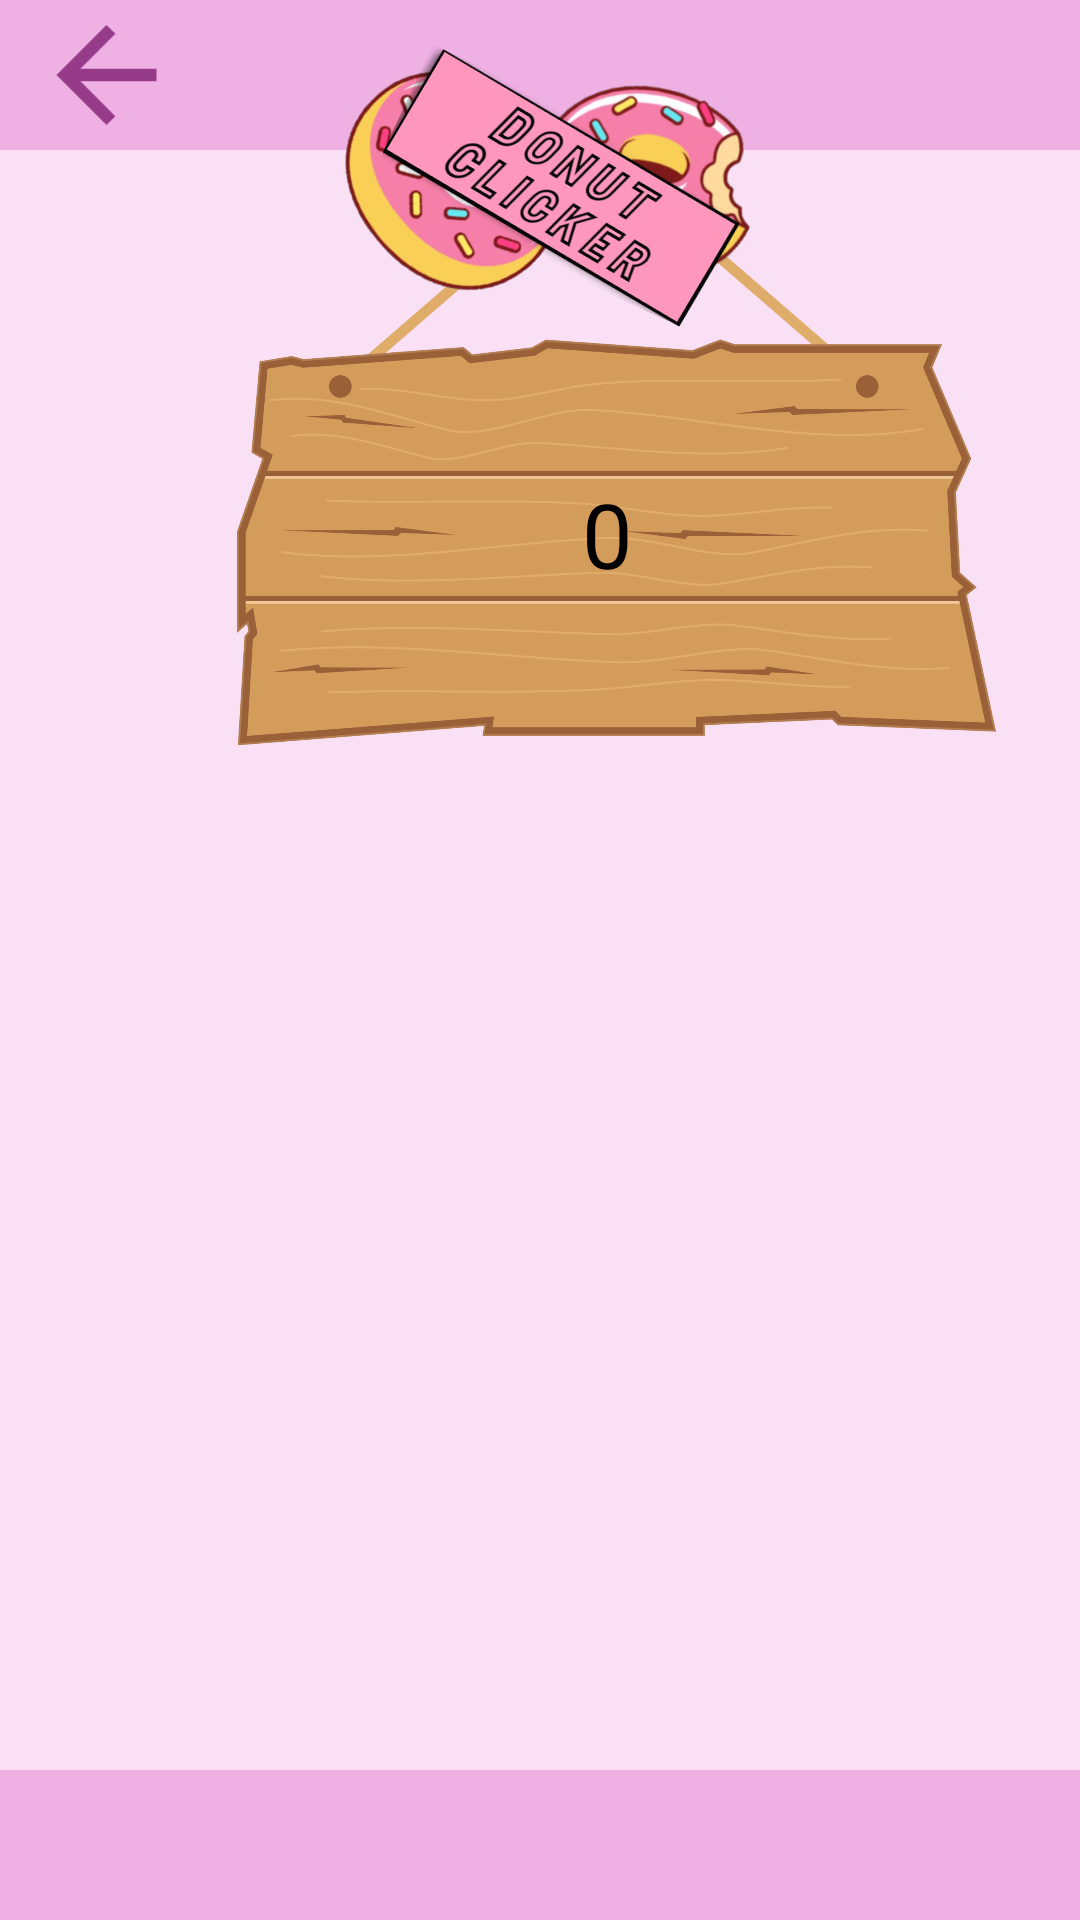

Android layout source for this screen:
<!-- AndroidManifest.xml: application theme Theme.DonutClicker -->
<!-- res/layout/activity_second.xml -->
<?xml version="1.0" encoding="utf-8"?>
<androidx.constraintlayout.widget.ConstraintLayout xmlns:android="http://schemas.android.com/apk/res/android"
    xmlns:app="http://schemas.android.com/apk/res-auto"
    xmlns:tools="http://schemas.android.com/tools"
    android:layout_width="match_parent"
    android:layout_height="match_parent"
    android:background="@color/third_pink"
    tools:context=".MainActivity">

    <RelativeLayout
        android:id="@+id/relativeLayout"
        android:layout_width="match_parent"
        android:layout_height="50dp"
        android:background="@color/primary_pink"
        app:layout_constraintEnd_toEndOf="parent"
        app:layout_constraintHorizontal_bias="1.0"
        app:layout_constraintStart_toStartOf="parent"
        app:layout_constraintTop_toTopOf="parent">

        <ImageView
            android:id="@+id/shop"
            android:layout_width="71dp"
            android:layout_height="67dp"
            android:clickable="true"
            app:srcCompat="@drawable/outline_arrow_back_24" />

    </RelativeLayout>

    <RelativeLayout
        android:id="@+id/relativeLayout2"
        android:layout_width="match_parent"
        android:layout_height="50dp"
        android:background="@color/primary_pink"
        app:layout_constraintBottom_toBottomOf="parent"
        app:layout_constraintEnd_toEndOf="parent"
        app:layout_constraintStart_toStartOf="parent">

    </RelativeLayout>

    <ImageView
        android:id="@+id/woodenBoard"
        android:layout_width="253dp"
        android:layout_height="266dp"
        android:layout_marginStart="79dp"
        android:layout_marginTop="16dp"
        android:layout_marginEnd="79dp"
        app:layout_constraintEnd_toEndOf="parent"
        app:layout_constraintHorizontal_bias="0.0"
        app:layout_constraintStart_toStartOf="parent"
        app:layout_constraintTop_toTopOf="@+id/logo"
        app:srcCompat="@drawable/hanging_board" />

    <TextView
        android:id="@+id/counter"
        android:layout_width="wrap_content"
        android:layout_height="wrap_content"
        android:layout_marginBottom="84dp"
        android:gravity="center_horizontal"
        android:paddingHorizontal="5dp"
        android:text="0"
        android:textColor="@color/black"
        android:textSize="30sp"
        app:layout_constraintBottom_toBottomOf="@+id/woodenBoard"
        app:layout_constraintEnd_toEndOf="@+id/woodenBoard"
        app:layout_constraintHorizontal_bias="0.486"
        app:layout_constraintStart_toStartOf="@+id/woodenBoard" />

    <ImageView
        android:id="@+id/logo"
        android:layout_width="170dp"
        android:layout_height="135dp"
        android:layout_marginStart="100dp"
        android:layout_marginEnd="100dp"
        android:clickable="false"
        android:rotation="25"
        android:rotationX="0"
        android:rotationY="0"
        app:layout_constraintEnd_toEndOf="parent"
        app:layout_constraintStart_toStartOf="parent"
        app:layout_constraintTop_toTopOf="@+id/relativeLayout"
        app:srcCompat="@drawable/logo" />

    <ImageView
        android:id="@+id/coin"
        android:layout_width="44dp"
        android:layout_height="36dp"
        app:layout_constraintBottom_toBottomOf="@+id/woodenBoard"
        app:layout_constraintEnd_toStartOf="@+id/counter"
        app:layout_constraintHorizontal_bias="1.0"
        app:layout_constraintStart_toStartOf="@+id/woodenBoard"
        app:layout_constraintTop_toTopOf="@+id/woodenBoard"
        app:layout_constraintVertical_bias="0.63"
        app:srcCompat="@drawable/coin" />

    <ImageView
        android:id="@+id/GIF"
        android:layout_width="wrap_content"
        android:layout_height="300dp"
        android:layout_marginStart="161dp"
        android:layout_marginTop="119dp"
        android:layout_marginEnd="159dp"
        android:layout_marginBottom="233dp"
        android:clickable="false"
        app:layout_constraintBottom_toTopOf="@+id/relativeLayout2"
        app:layout_constraintEnd_toEndOf="parent"
        app:layout_constraintStart_toStartOf="parent"
        app:layout_constraintTop_toBottomOf="@+id/woodenBoard" />

</androidx.constraintlayout.widget.ConstraintLayout>
<!-- resources referenced by this layout -->
<resources>
  <color name="black">#FF000000</color>
  <color name="primary_pink">#efb0e4</color>
  <color name="third_pink">#f9e0f4</color>
  <!-- drawable hanging_board: png bitmap (drawable, 210613 bytes) -->
  <!-- drawable logo: png bitmap (drawable, 161941 bytes) -->
  <!-- drawable outline_arrow_back_24 (drawable) -->
  <vector android:alpha="0.92" android:autoMirrored="true"
      android:height="24dp"
      android:viewportHeight="24" android:viewportWidth="24"
      android:width="24dp" xmlns:android="http://schemas.android.com/apk/res/android">
      <path android:fillColor="#8E3180" android:pathData="M20,11H7.83l5.59,-5.59L12,4l-8,8 8,8 1.41,-1.41L7.83,13H20v-2z"/>
  </vector>
  <style name="Theme.DonutClicker" parent="Base.Theme.DonutClicker" />
  <style name="Base.Theme.DonutClicker" parent="Theme.Material3.DayNight.NoActionBar">
          
          
      </style>
</resources>
